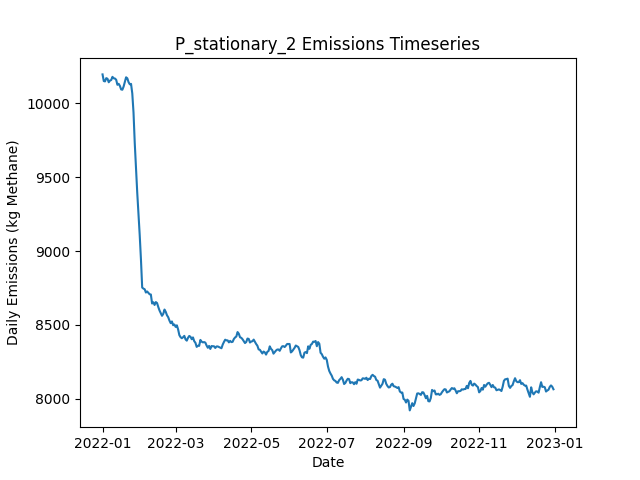

Data behind this chart, as committed beside it:
Date, Daily Emissions (Kg Methane), Daily Mitigable Emissions (Kg Methane), Daily Non-Mitigable Emissions (Kg Methan…, Daily Cost ($), Active Leaks, New Leaks, Leaks Repaired, Leaks Naturally Repaired, Leaks Tagged, Daily Repair Cost ($), Daily Natural Repair Cost ($), stationary Deployment Cost ($), stationary Sites flagged for Follow-Up, stationary Leaks tagged for repair, stationary Sites Visited, stationary Travel Time (Minutes), stationary Survey Time (Minutes), OGI_FU Deployment Cost ($), OGI_FU Sites flagged for Follow-Up, OGI_FU Leaks tagged for repair, OGI_FU Sites Visited, OGI_FU Travel Time (Minutes), OGI_FU Survey Time (Minutes)
2022-01-01, 10196, 6902, 3294, 6300, 3682, 3698, 0, 7, 0.00000, 0.00000, 1400, 6300, 0, , 100, 0, 0, 0.00000, , 0, 0, 0, 0
2022-01-02, 10151, 6890, 3261, 300, 3677, 8, 0, 6, 0.00000, 0.00000, 1200, 300, 0, , 100, 0, 0, 0.00000, , 0, 0, 0, 0
2022-01-03, 10148, 6907, 3242, 300, 3675, 11, 0, 7, 0.00000, 0.00000, 1400, 300, 0, , 100, 0, 0, 0.00000, , 0, 0, 0, 0
2022-01-04, 10171, 6921, 3250, 300, 3680, 16, 0, 8, 0.00000, 0.00000, 1600, 300, 0, , 100, 0, 0, 0.00000, , 0, 0, 0, 0
2022-01-05, 10166, 6932, 3234, 300, 3682, 13, 0, 7, 0.00000, 0.00000, 1400, 300, 0, , 100, 0, 0, 0.00000, , 0, 0, 0, 0
2022-01-06, 10143, 6915, 3228, 300, 3673, 6, 0, 14, 0.00000, 0.00000, 2800, 300, 0, , 100, 0, 0, 0.00000, , 0, 0, 0, 0
2022-01-07, 10154, 6928, 3227, 300, 3676, 10, 0, 3, 0.00000, 0.00000, 600, 300, 0, , 100, 0, 0, 0.00000, , 0, 0, 0, 0
2022-01-08, 10158, 6927, 3231, 300, 3679, 12, 0, 5, 0.00000, 0.00000, 1000, 300, 0, , 100, 0, 0, 0.00000, , 0, 0, 0, 0
2022-01-09, 10179, 6933, 3246, 300, 3684, 13, 0, 5, 0.00000, 0.00000, 1000, 300, 0, , 100, 0, 0, 0.00000, , 0, 0, 0, 0
2022-01-10, 10170, 6928, 3242, 1300, 3680, 6, 0, 7, 39, 0.00000, 1400, 300, 100, , 100, 0, 0, 1000, , 39, 3, 120, 360
2022-01-11, 10168, 6928, 3239, 1300, 3675, 9, 0, 9, 55, 0.00000, 1800, 300, 0, , 100, 0, 0, 1000, , 55, 3, 120, 360
2022-01-12, 10160, 6906, 3253, 1300, 3674, 13, 0, 11, 52, 0.00000, 2200, 300, 0, , 100, 0, 0, 1000, , 52, 3, 120, 360
2022-01-13, 10126, 6889, 3237, 1300, 3670, 6, 0, 6, 61, 0.00000, 1200, 300, 0, , 100, 0, 0, 1000, , 61, 3, 120, 360
2022-01-14, 10132, 6909, 3223, 1300, 3675, 13, 0, 4, 63, 0.00000, 800, 300, 0, , 100, 0, 0, 1000, , 63, 3, 120, 360
2022-01-15, 10118, 6900, 3219, 1300, 3676, 14, 0, 11, 50, 0.00000, 2200, 300, 0, , 100, 0, 0, 1000, , 50, 3, 120, 360
2022-01-16, 10094, 6877, 3217, 1300, 3672, 7, 0, 9, 54, 0.00000, 1800, 300, 0, , 100, 0, 0, 1000, , 54, 3, 120, 360
2022-01-17, 10092, 6872, 3220, 1300, 3674, 9, 0, 6, 59, 0.00000, 1200, 300, 0, , 100, 0, 0, 1000, , 59, 3, 120, 360
2022-01-18, 10113, 6885, 3229, 1300, 3682, 14, 0, 3, 57, 0.00000, 600, 300, 0, , 100, 0, 0, 1000, , 57, 3, 120, 360
2022-01-19, 10145, 6914, 3230, 1300, 3693, 16, 0, 4, 54, 0.00000, 800, 300, 24, , 100, 0, 0, 1000, , 54, 3, 120, 360
2022-01-20, 10176, 6930, 3246, 1300, 3699, 15, 0, 5, 60, 0.00000, 1000, 300, 0, , 100, 0, 0, 1000, , 60, 3, 120, 360
2022-01-21, 10170, 6951, 3219, 1300, 3707, 18, 0, 3, 60, 0.00000, 600, 300, 0, , 100, 0, 0, 1000, , 60, 3, 120, 360
2022-01-22, 10143, 6933, 3211, 1300, 3703, 7, 0, 7, 53, 0.00000, 1400, 300, 0, , 100, 0, 0, 1000, , 53, 3, 120, 360
2022-01-23, 10129, 6918, 3211, 1300, 3702, 6, 0, 5, 41, 0.00000, 1000, 300, 0, , 100, 0, 0, 1000, , 41, 3, 120, 360
2022-01-24, 10132, 6922, 3210, 1300, 3700, 10, 0, 7, 58, 0.00000, 1400, 300, 0, , 100, 0, 0, 1000, , 58, 3, 120, 360
2022-01-25, 10067, 6852, 3215, 6700, 3673, 10, 27, 6, 52, 5400, 1200, 300, 0, , 100, 0, 0, 1000, , 52, 3, 120, 360
2022-01-26, 9938, 6709, 3229, 10500, 3630, 16, 46, 9, 68, 9200, 1800, 300, 0, , 100, 0, 0, 1000, , 68, 3, 120, 360
2022-01-27, 9731, 6511, 3220, 10900, 3577, 8, 48, 10, 35, 9600, 2000, 300, 24, , 100, 0, 0, 1000, , 35, 3, 120, 360
2022-01-28, 9566, 6348, 3218, 12300, 3525, 10, 55, 5, 23, 11000, 1000, 300, 0, , 100, 0, 0, 1000, , 23, 3, 120, 360
2022-01-29, 9396, 6180, 3216, 13100, 3469, 11, 59, 4, 22, 11800, 800, 300, 0, , 100, 0, 0, 1000, , 22, 3, 120, 360
2022-01-30, 9253, 6038, 3215, 10900, 3427, 12, 48, 3, 12, 9600, 600, 300, 0, , 100, 0, 0, 1000, , 12, 3, 120, 360
2022-01-31, 9108, 5877, 3231, 10100, 3379, 7, 44, 8, 27, 8800, 1600, 300, 0, , 100, 0, 0, 1000, , 27, 3, 120, 360
2022-02-01, 8944, 5710, 3234, 12900, 3322, 13, 58, 10, 15, 11600, 2000, 300, 0, , 100, 0, 0, 1000, , 15, 3, 120, 360
2022-02-02, 8753, 5528, 3225, 10900, 3274, 5, 48, 3, 30, 9600, 600, 300, 0, , 100, 0, 0, 1000, , 30, 3, 120, 360
2022-02-03, 8746, 5536, 3210, 1500, 3274, 13, 1, 7, 12, 200, 1400, 300, 0, , 100, 0, 0, 1000, , 12, 3, 120, 360
2022-02-04, 8741, 5530, 3212, 1300, 3274, 10, 0, 9, 13, 0.00000, 1800, 300, 24, , 100, 0, 0, 1000, , 13, 3, 120, 360
2022-02-05, 8719, 5528, 3191, 1300, 3270, 7, 0, 3, 17, 0.00000, 600, 300, 0, , 100, 0, 0, 1000, , 17, 3, 120, 360
2022-02-06, 8726, 5532, 3194, 1300, 3278, 13, 0, 4, 28, 0.00000, 800, 300, 0, , 100, 0, 0, 1000, , 28, 3, 120, 360
2022-02-07, 8717, 5526, 3191, 1900, 3275, 8, 3, 5, 14, 600, 1000, 300, 0, , 100, 0, 0, 1000, , 14, 3, 120, 360
2022-02-08, 8707, 5515, 3193, 2100, 3269, 8, 4, 9, 15, 800, 1800, 300, 0, , 100, 0, 0, 1000, , 15, 3, 120, 360
2022-02-09, 8706, 5531, 3175, 1500, 3271, 11, 1, 5, 12, 200, 1000, 300, 0, , 100, 0, 0, 1000, , 12, 3, 120, 360
2022-02-10, 8645, 5471, 3174, 6100, 3250, 10, 24, 5, 14, 4800, 1000, 300, 0, , 100, 0, 0, 1000, , 14, 3, 120, 360
2022-02-11, 8653, 5491, 3162, 1300, 3252, 10, 0, 5, 15, 0.00000, 1000, 300, 0, , 100, 0, 0, 1000, , 15, 3, 120, 360
2022-02-12, 8635, 5472, 3163, 1500, 3249, 8, 1, 8, 12, 200, 1600, 300, 24, , 100, 0, 0, 1000, , 12, 3, 120, 360
2022-02-13, 8655, 5498, 3156, 1300, 3253, 11, 0, 5, 33, 0.00000, 1000, 300, 0, , 100, 0, 0, 1000, , 33, 3, 120, 360
2022-02-14, 8648, 5502, 3146, 1500, 3251, 10, 1, 7, 13, 200, 1400, 300, 0, , 100, 0, 0, 1000, , 13, 3, 120, 360
2022-02-15, 8621, 5494, 3127, 1500, 3245, 5, 1, 5, 15, 200, 1000, 300, 0, , 100, 0, 0, 1000, , 15, 3, 120, 360
2022-02-16, 8597, 5475, 3122, 2300, 3235, 6, 5, 7, 11, 1000, 1400, 300, 0, , 100, 0, 0, 1000, , 11, 3, 120, 360
2022-02-17, 8579, 5442, 3136, 5500, 3219, 11, 21, 2, 11, 4200, 400, 300, 0, , 100, 0, 0, 1000, , 11, 3, 120, 360
2022-02-18, 8562, 5435, 3127, 1700, 3214, 10, 2, 8, 11, 400, 1600, 300, 0, , 100, 0, 0, 1000, , 11, 3, 120, 360
2022-02-19, 8574, 5446, 3128, 1300, 3220, 14, 0, 6, 15, 0.00000, 1200, 300, 0, , 100, 0, 0, 1000, , 15, 3, 120, 360
2022-02-20, 8604, 5458, 3145, 1700, 3223, 15, 2, 5, 13, 400, 1000, 300, 24, , 100, 0, 0, 1000, , 13, 3, 120, 360
2022-02-21, 8589, 5460, 3128, 1300, 3221, 8, 0, 5, 17, 0.00000, 1000, 300, 0, , 100, 0, 0, 1000, , 17, 3, 120, 360
2022-02-22, 8565, 5444, 3121, 1500, 3217, 10, 1, 10, 15, 200, 2000, 300, 0, , 100, 0, 0, 1000, , 15, 3, 120, 360
2022-02-23, 8552, 5431, 3121, 1700, 3215, 11, 2, 8, 10, 400, 1600, 300, 0, , 100, 0, 0, 1000, , 10, 3, 120, 360
2022-02-24, 8529, 5410, 3119, 1500, 3209, 10, 1, 10, 12, 200, 2000, 300, 0, , 100, 0, 0, 1000, , 12, 3, 120, 360
2022-02-25, 8512, 5392, 3119, 1500, 3204, 7, 1, 9, 13, 200, 1800, 300, 0, , 100, 0, 0, 1000, , 13, 3, 120, 360
2022-02-26, 8523, 5393, 3130, 1900, 3208, 11, 3, 3, 17, 600, 600, 300, 0, , 100, 0, 0, 1000, , 17, 3, 120, 360
2022-02-27, 8498, 5386, 3112, 1500, 3201, 7, 1, 8, 17, 200, 1600, 300, 0, , 100, 0, 0, 1000, , 17, 3, 120, 360
2022-02-28, 8503, 5388, 3115, 1500, 3201, 9, 1, 4, 13, 200, 800, 300, 24, , 100, 0, 0, 1000, , 13, 3, 120, 360
2022-03-01, 8487, 5375, 3112, 1700, 3195, 8, 2, 11, 17, 400, 2200, 300, 0, , 100, 0, 0, 1000, , 17, 3, 120, 360
... 305 more rows
